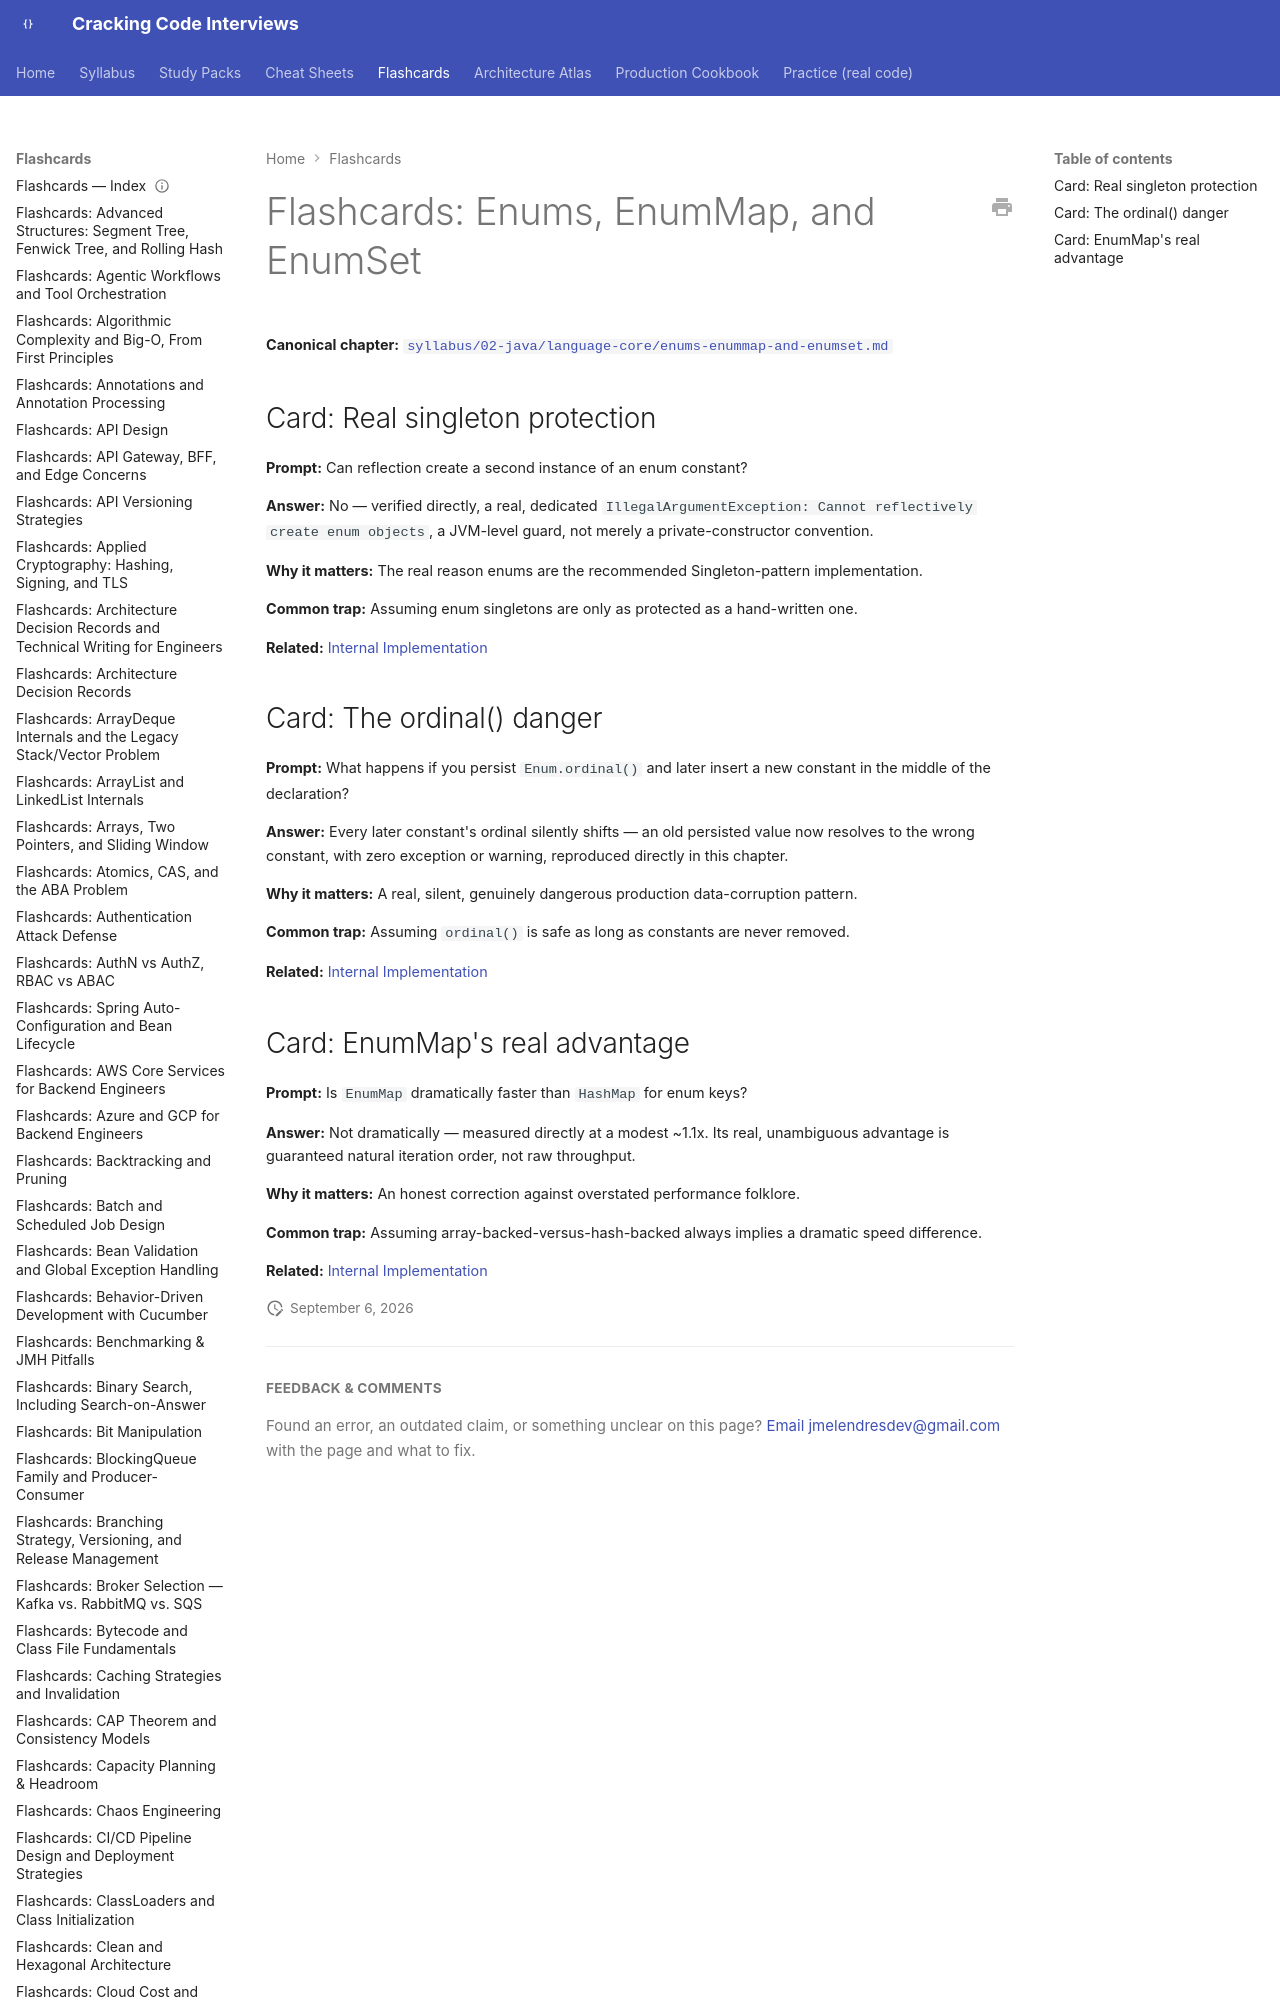

repository: JuanMelendres/cracking-code-interviews · page: flashcards/enums-enummap-and-enumset/index.html · generator: mkdocs

---
title: "Flashcards: Enums, EnumMap, and EnumSet"
slug: enums-enummap-and-enumset
document_type: flashcard-deck
domain: java-core
topic_id: T-111
canonical: ../syllabus/02-java/language-core/enums-enummap-and-enumset.md
last_updated: 2026-09-02
---
